Run: headless pygame with SDL's dummy video driver; simulated clock (each Clock.tick advances the game by its frame time, no real sleeping); random seed 0; keys injected as events and as key.get_pressed() state; mouse plan: one left click at the window centre at the start of phase 2, then a move to the lower-right quarter at the start of phase 3.
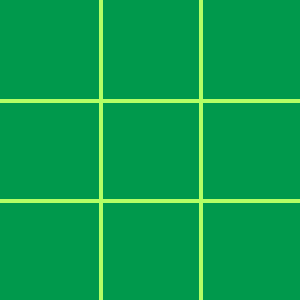
Frame 1 of 4 · flips 1–60 · no input
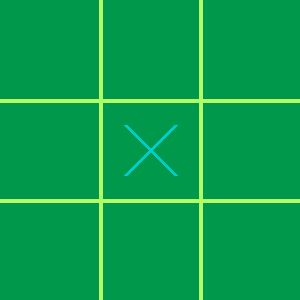
Frame 2 of 4 · flips 61–180 · clicked the window centre · tapped SPACE, RETURN · held RIGHT (→), D
Frame 3 of 4 · flips 181–300 · moved the mouse to the lower-right quarter · held DOWN (↓), S · screen unchanged from frame 2, image omitted
Frame 4 of 4 · flips 301–420 · held LEFT (←), A, UP (↑), W · screen unchanged from frame 3, image omitted

The pygame program that drew these frames:

# -*- coding: utf-8 -*-
"""
Created on Tue Apr  6 21:11:46 2021

@author: User
"""
import pygame;
from pygame.locals import *;

pygame.init();

#screen
screen_width = 300;
screen_height = 300;
screen = pygame.display.set_mode((screen_width,screen_height));

#variables
run = True;
markers=[];
clicked = False;
pos = [];
player = 1;
cross_color = (0,204,204);
circle_color = (153,51,255);
winner = 0;
game_over = False;
game_draw = False;
blue=(0,0,255);
green=(0,255,0);
font = pygame.font.SysFont(None,30);
again_text = 'Play Again?';
again_img = font.render(again_text,True,blue);
again_rect = Rect(screen_width//2 - again_img.get_width()//2-8,screen_height//2 - again_img.get_height()//2+47,136,35);
again_text = 'Play Again?';
again_img = font.render(again_text,True,blue);
again_rect = Rect(screen_width//2 - again_img.get_width()//2-8,screen_height//2 - again_img.get_height()//2+47,136,35);
#title
pygame.display.set_caption('Tic-Tac-Toe');


def create_tile():
    for row in range(3):
        row = [0] * 3;
        markers.append(row);
    print(markers);  
    
def create_grid():
    bg =(0,153,76);
    grid_color =(178,255,101);
    screen.fill(bg);
    for x in range(1,3):
        pygame.draw.line(screen, grid_color, (0 , x * 100) , (screen_width , x * 100),4); #horizontally
        pygame.draw.line(screen, grid_color, (x * 100 , 0) , (x * 100 , screen_height),4); #vertically

def draw_markers():
    x_pos = 0;
    for row in markers:
        y_pos = 0;
        for y in row:
            if y == 1:
                pygame.draw.line(screen, cross_color , (x_pos * 100 + 25,y_pos * 100 +25) , (x_pos * 100 + 75,y_pos * 100 + 75),4);
                pygame.draw.line(screen, cross_color , (x_pos * 100 + 25,y_pos * 100 +75) , (x_pos * 100 + 75,y_pos * 100 + 25),4);
            if y == -1:
                pygame.draw.circle(screen, circle_color,(x_pos * 100 + 50,y_pos * 100 + 50),40,4);
            y_pos += 1;
        x_pos += 1;      

def check_winner():
       global winner;
       global game_over;
       y_pos = 0;
       for row in markers:
           if sum(row) == 3:
               winner = 1;
               game_over = True;
           if sum(row) == -3:
               winner = 2;
               game_over = True;
           
           if markers[0][y_pos] + markers[1][y_pos] + markers[2][y_pos] == 3:
              winner = 1;
              game_over = True;
           if markers[0][y_pos] + markers[1][y_pos] + markers[2][y_pos] == -3:
              winner = 2;
              game_over = True;    
           y_pos += 1;
       if markers[0][0] + markers[1][1] + markers[2][2] == 3 or markers[2][0] + markers[1][1] + markers[0][2] == 3:
          winner = 1;
          game_over = True;
       if markers[0][0] + markers[1][1] + markers[2][2] == -3 or markers[2][0] + markers[1][1] + markers[0][2] == -3:
          winner = 2;
          game_over = True;  
       
       if check_draw():
            game_over = True;    
          
               
def show_winner():
    global game_draw;
    if game_draw == False:
        msg = f'winner is player {winner}';
        win_img = font.render(msg,True,blue);
        pygame.draw.rect(screen,green,(screen_width//2 - win_img.get_width()//2-10,screen_height//2 - win_img.get_height()//2-15,200,50));
        screen.blit(win_img,(screen_width//2 - win_img.get_width()//2,screen_height//2 - win_img.get_height()//2));   
    
    
        
        pygame.draw.rect(screen,green,again_rect);
        screen.blit(again_img,(screen_width//2 - win_img.get_width()//2+30,screen_height//2 - win_img.get_height()//2+56)); 
    if game_draw == True:
        msg = f'Match is Drawn!';
        draw_img = font.render(msg,True,blue);
        pygame.draw.rect(screen,green,(screen_width//2 - draw_img.get_width()//2-10,screen_height//2 -draw_img.get_height()//2-15,200,50));
        screen.blit(draw_img,(screen_width//2 - draw_img.get_width()//2,screen_height//2 - draw_img.get_height()//2));  

        pygame.draw.rect(screen,green,again_rect);
        screen.blit(again_img,(screen_width//2 - draw_img.get_width()//2+30,screen_height//2 - draw_img.get_height()//2+56));    
    
                              
    
def check_draw():
    global game_draw;
    count = 0;
    for row in markers:
           for y in row:
               if y != 0:
                   count+=1;
    if count == 9:
        game_draw = True;
        return game_draw;
#game loop

create_tile();
while run:
    create_grid();
    draw_markers();
    for event in pygame.event.get():
        if event.type == pygame.QUIT:
            run = False;
        if game_over == False and game_draw == False:
            if event.type == pygame.MOUSEBUTTONDOWN and clicked == False:
                clicked = True;
            if pygame.MOUSEBUTTONUP and clicked == True:
                clicked = False;
                pos = pygame.mouse.get_pos();
                cell_x = pos[0];
                cell_y = pos[1];
                if markers[cell_x // 100][cell_y // 100] == 0:
                    markers[cell_x // 100][cell_y // 100] = player;
                    player *= -1;
                    check_winner();
                    
    if game_over == True:
            show_winner(); 
            #play again mouse click
            if event.type == pygame.MOUSEBUTTONDOWN and clicked == False:
                    clicked = True;
            if event.type == pygame.MOUSEBUTTONUP and clicked == True:
                    clicked = False;
                    pos = pygame.mouse.get_pos();
                    if again_rect.collidepoint(pos):
                        markers=[];
                        pos =[];
                        player = 1;
                        winner = 0;
                        game_over = False;
                        game_draw = False;
                        create_tile();
   
                            
    pygame.display.update();        
pygame.quit();            

 
